Run: headless pygame with SDL's dummy video driver; simulated clock (each Clock.tick advances the game by its frame time, no real sleeping); random seed 0; keys injected as events and as key.get_pressed() state; no mouse input.
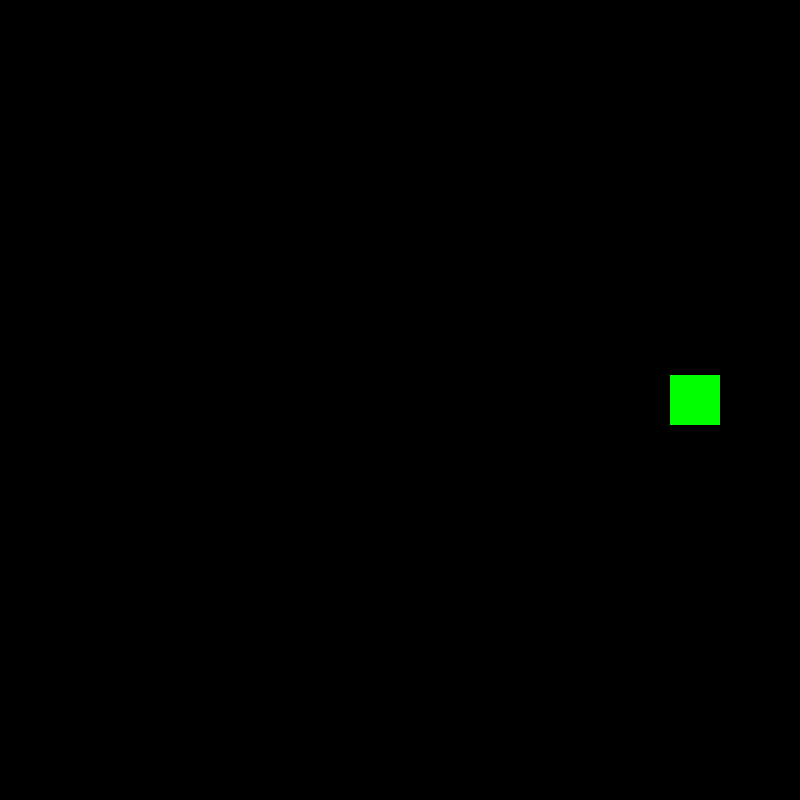
Frame 1 of 4 · flips 1–60 · no input
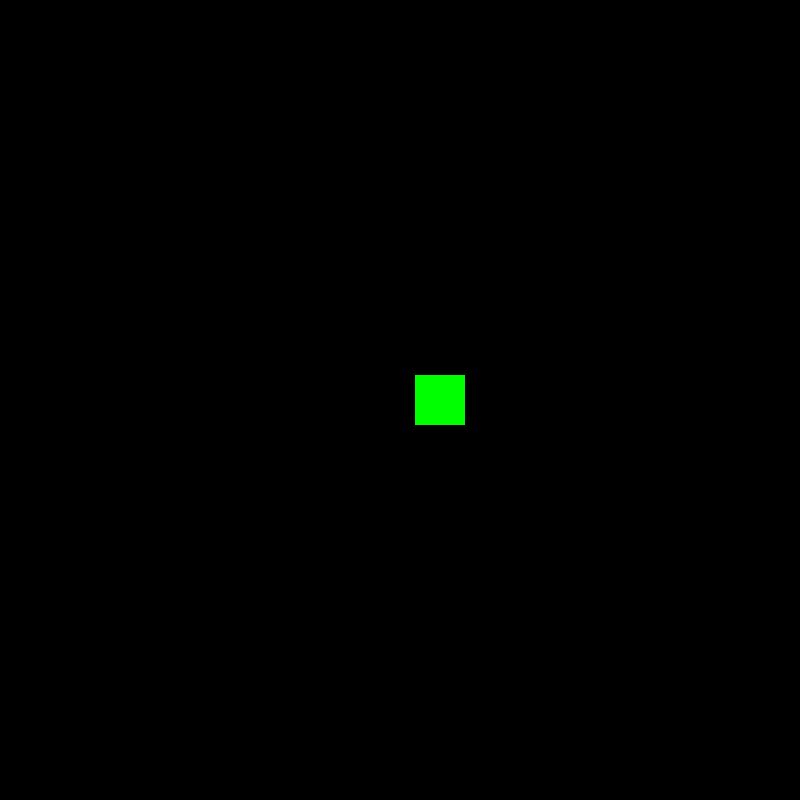
Frame 2 of 4 · flips 61–180 · tapped SPACE, RETURN · held RIGHT (→), D
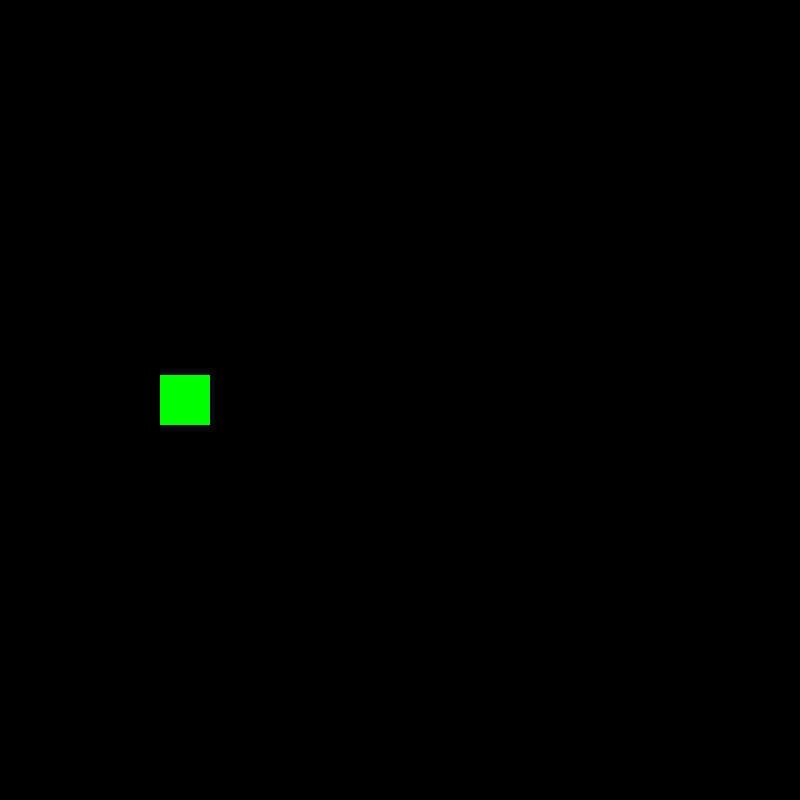
Frame 3 of 4 · flips 181–300 · held DOWN (↓), S
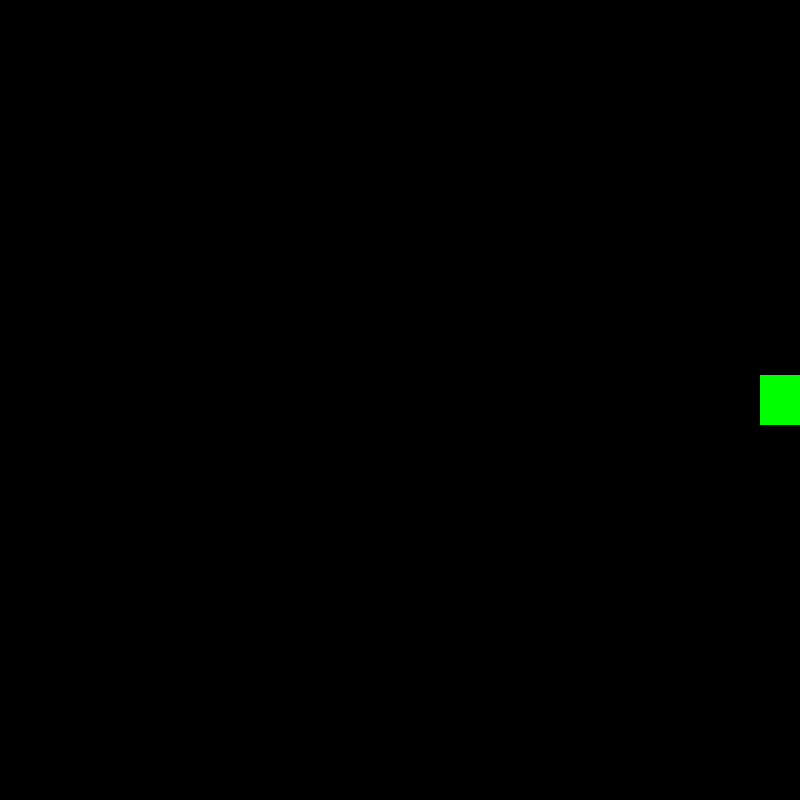
Frame 4 of 4 · flips 301–420 · held LEFT (←), A, UP (↑), W

The pygame program that drew these frames:

import pygame

hauteur = 800
largeur = 800
FPS = 60

blanc = (255,255,255)
bleu = (0,0,255)
vert = (0,255,0)
rouge = (255,0,0)
noir = (0,0,0)
orange = (255,100,10)
jaune = (255,255,0)
bleu_vert = (0,255,170)
marron = (115,0,0)
vert_clair = (180,255,100)
rose = (255,100,180)
violet = (240,0,255)
gris = (127,127,127)
magenta = (255,0,230)
marron_fonce = (100,40,0)
vert_foret = (0,50,0)
bleu_natif = (0,0,100)
terre = (210,150,75)
bleu_ciel = (0,255,255)
gris_clair = (200,200,200)
gris_sombre = (50,50,50)

pygame.init()
pygame.mixer.init()
screen = pygame.display.set_mode((largeur, hauteur))
pygame.display.set_caption("ESSAI 5")
clock = pygame.time.Clock()

class Joueur(pygame.sprite.Sprite):
    def __init__(self):
        pygame.sprite.Sprite.__init__(self)
        self.image = pygame.Surface((50, 50))
        self.image.fill(vert)
        self.rect = self.image.get_rect()
        self.rect.center = (hauteur / 2, largeur / 2)

    def update(self):
        self.rect.x += 5
        if self.rect.left > largeur:
            self.rect.right = 0


tousprites = pygame.sprite.Group()
joueur = Joueur()
tousprites.add(joueur)

marche = True
while marche:
    clock.tick(FPS)
    for event in pygame.event.get():
        if event.type == pygame.QUIT:
            marche = False
    screen.fill(noir)
    tousprites.draw(screen)
    tousprites.update()
    pygame.display.flip()
